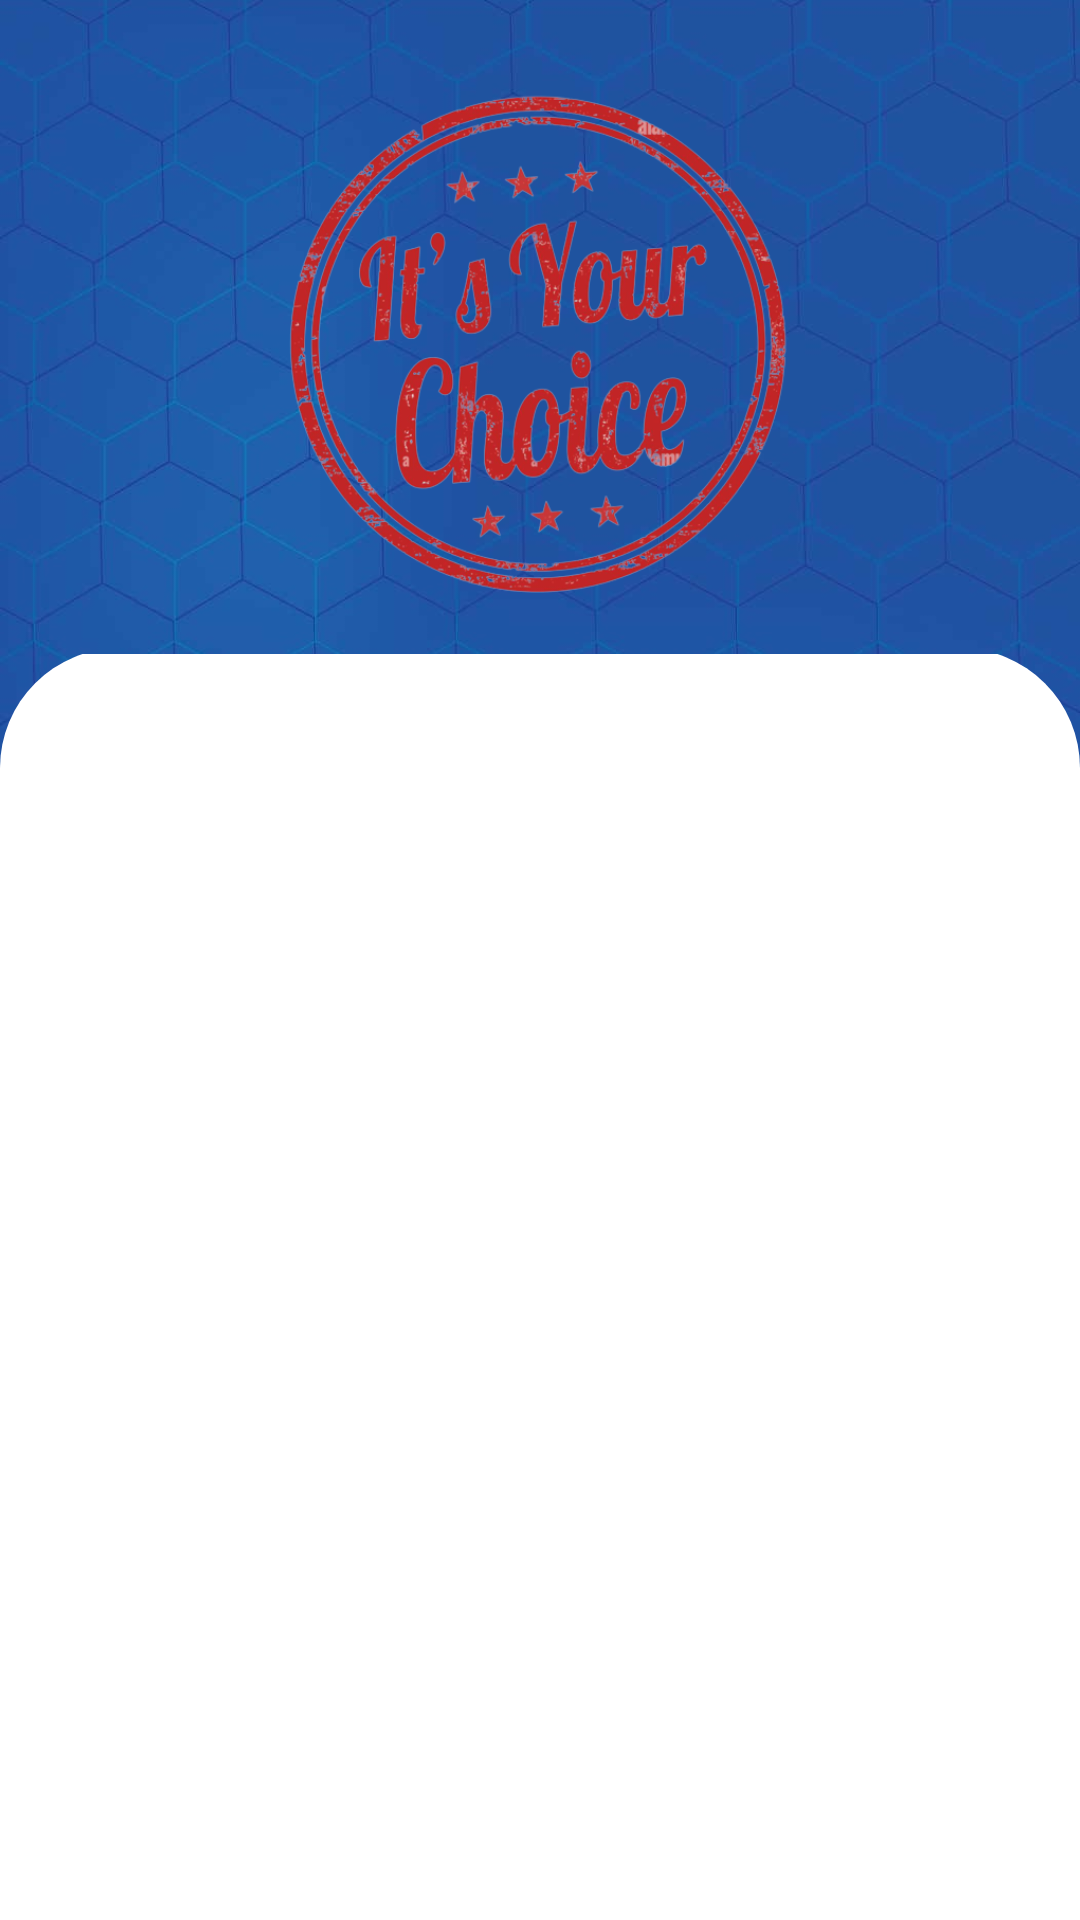

Write the Android layout XML for this screen, with the resource values it uses.
<!-- AndroidManifest.xml: application theme Theme.AndroidAppOnlineVotingSystem -->
<!-- res/layout/activity_loggin.xml -->
<?xml version="1.0" encoding="utf-8"?>
<androidx.constraintlayout.widget.ConstraintLayout xmlns:android="http://schemas.android.com/apk/res/android"
    xmlns:app="http://schemas.android.com/apk/res-auto"
    xmlns:tools="http://schemas.android.com/tools"
    android:layout_width="match_parent"
    android:layout_height="match_parent"
    tools:context=".login.LogginActivity">

    <ImageView
        android:id="@+id/imageView2"
        android:layout_width="0dp"
        android:layout_height="0dp"
        android:adjustViewBounds="true"
        android:scaleType="fitXY"
        android:src="@drawable/background"
        app:layout_constraintBottom_toBottomOf="parent"
        app:layout_constraintEnd_toEndOf="parent"
        app:layout_constraintHorizontal_bias="1.0"
        app:layout_constraintStart_toStartOf="parent"
        app:layout_constraintTop_toTopOf="parent"
        app:layout_constraintVertical_bias="0.0" />

    <ImageView
        android:id="@+id/imageView"
        android:layout_width="203dp"
        android:layout_height="176dp"
        android:layout_marginTop="28dp"
        app:layout_constraintEnd_toEndOf="parent"
        app:layout_constraintStart_toStartOf="parent"
        app:layout_constraintTop_toTopOf="parent"
        app:srcCompat="@drawable/logo" />

    <androidx.constraintlayout.widget.ConstraintLayout
        android:layout_width="match_parent"
        android:layout_height="464dp"
        android:layout_marginTop="56dp"
        app:layout_constraintBottom_toBottomOf="parent"
        app:layout_constraintEnd_toEndOf="parent"
        app:layout_constraintHorizontal_bias="0.5"
        app:layout_constraintStart_toStartOf="parent"
        app:layout_constraintTop_toBottomOf="@+id/imageView">


        <ImageView
            android:id="@+id/imageView5"
            android:layout_width="match_parent"
            android:layout_height="469dp"
            android:scaleType="fitXY"
            app:layout_constraintBottom_toBottomOf="parent"
            app:layout_constraintEnd_toEndOf="parent"
            app:layout_constraintHorizontal_bias="0.5"
            app:layout_constraintStart_toStartOf="parent"
            app:layout_constraintTop_toTopOf="parent"
            app:srcCompat="@drawable/background1" />

        <FrameLayout
            android:id="@+id/frameLayout"
            android:layout_width="match_parent"
            android:layout_height="match_parent"
            android:layout_marginStart="20dp"
            android:layout_marginTop="4dp"
            android:layout_marginEnd="20dp"
            app:layout_constraintBottom_toBottomOf="parent"
            app:layout_constraintEnd_toEndOf="parent"
            app:layout_constraintHorizontal_bias="0.5"
            app:layout_constraintStart_toStartOf="parent"
            app:layout_constraintTop_toTopOf="parent">

        </FrameLayout>
    </androidx.constraintlayout.widget.ConstraintLayout>

</androidx.constraintlayout.widget.ConstraintLayout>
<!-- resources referenced by this layout -->
<resources>
  <!-- drawable background: png bitmap (drawable-v24, 130900 bytes) -->
  <!-- drawable background1 (drawable) -->
  <?xml version="1.0" encoding="utf-8"?>
  <shape xmlns:android="http://schemas.android.com/apk/res/android">
  
  
      <solid
          android:color="@color/white"
          />
       <corners android:topLeftRadius="40dp"
               android:topRightRadius="40dp"/>
  
  </shape>
  <!-- drawable logo: png bitmap (drawable, 230567 bytes) -->
  <style name="Theme.AndroidAppOnlineVotingSystem" parent="Theme.MaterialComponents.DayNight.NoActionBar">
          
          <item name="colorPrimary">@color/purple_500</item>
          <item name="colorPrimaryVariant">@color/purple_700</item>
          <item name="colorOnPrimary">@color/white</item>
          
          <item name="colorSecondary">@color/teal_200</item>
          <item name="colorSecondaryVariant">@color/teal_700</item>
          <item name="colorOnSecondary">@color/black</item>
          
          <item name="android:statusBarColor" tools:targetApi="l">?attr/colorPrimaryVariant</item>
          
      </style>
  <color name="white">#FFFFFFFF</color>
  <color name="purple_500">#FF6200EE</color>
  <color name="purple_700">#FF3700B3</color>
  <color name="teal_200">#FF03DAC5</color>
  <color name="teal_700">#FF018786</color>
  <color name="black">#FF000000</color>
</resources>
